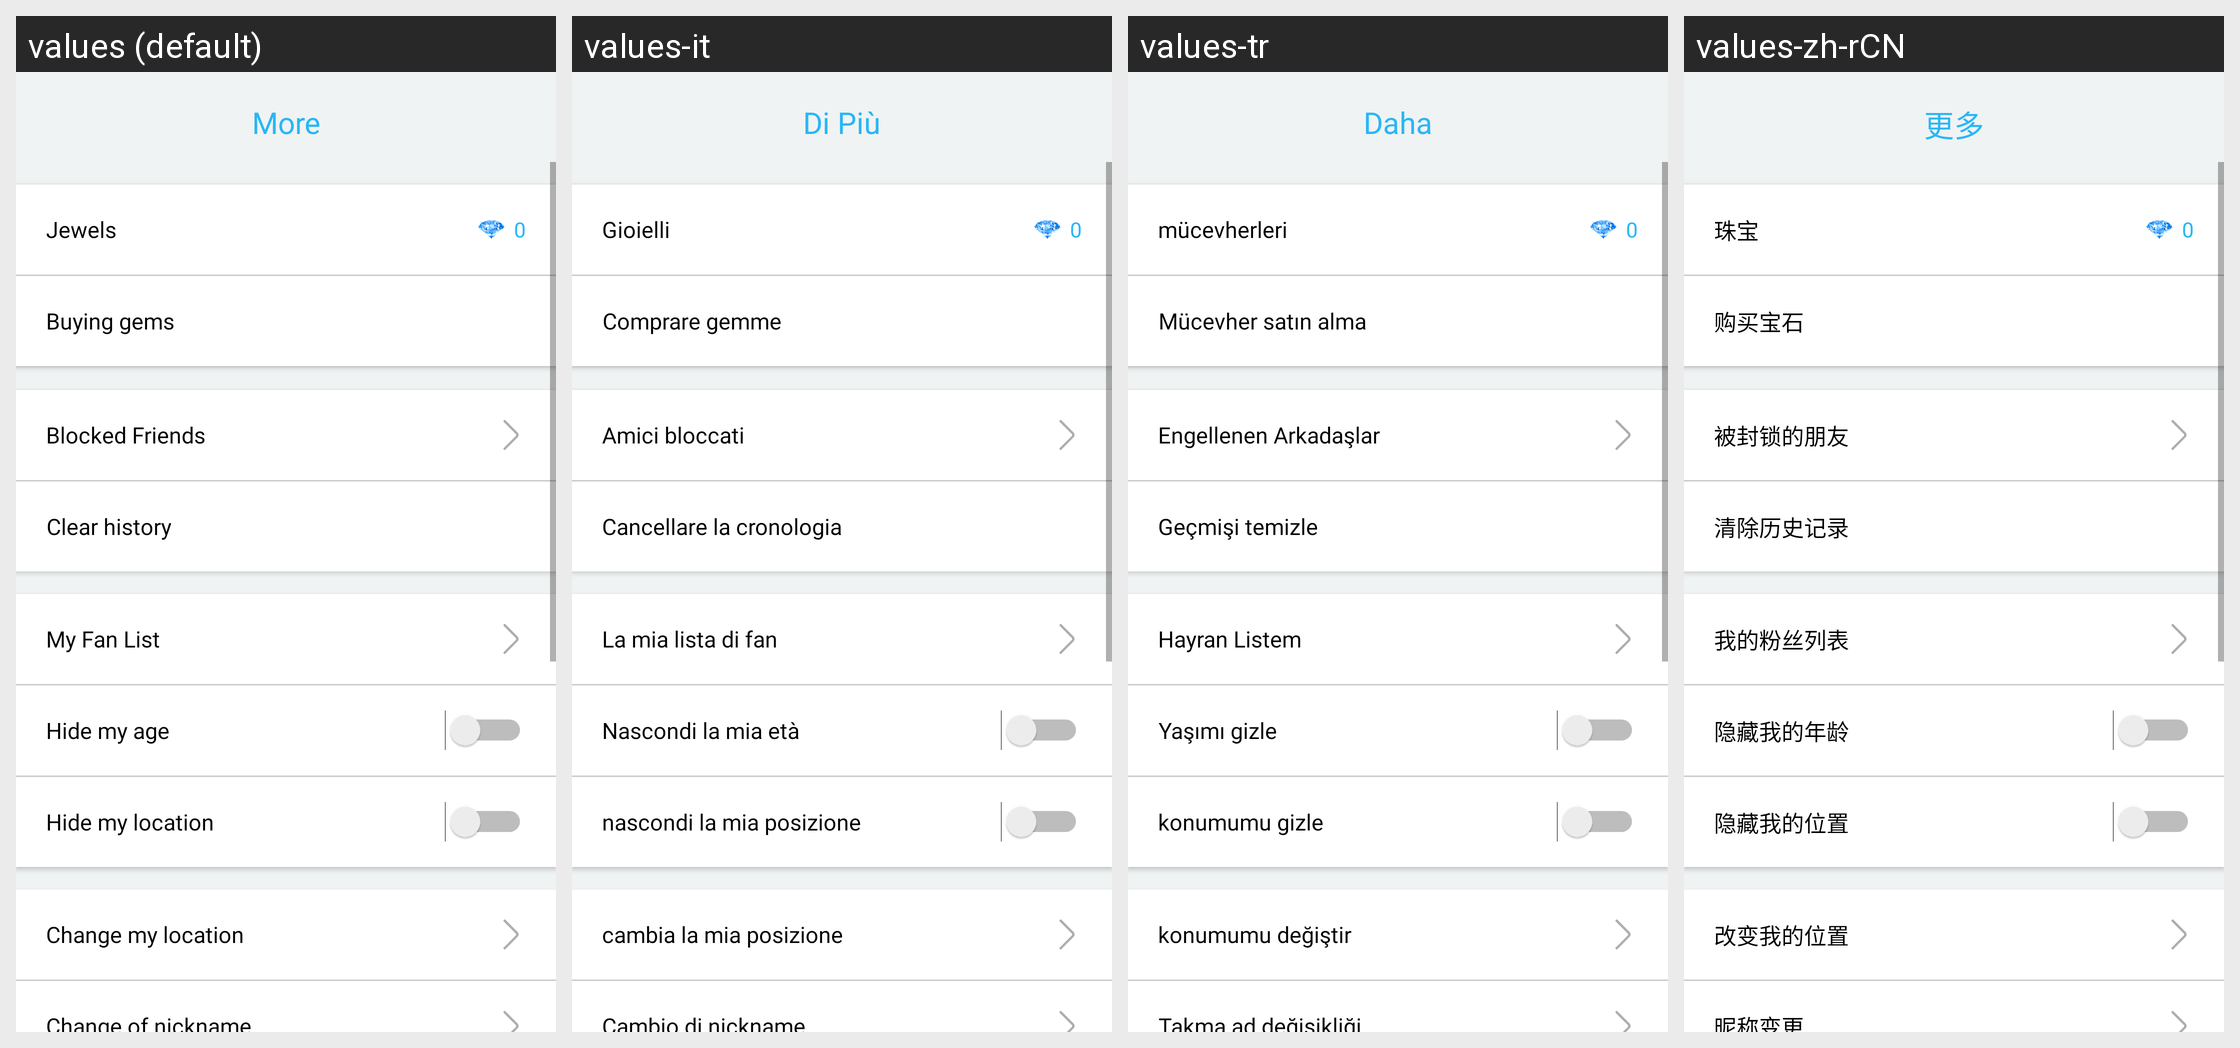

Translations of the strings shown on this Android screen, per locale in the grid:
Android screen res/layout/settings.xml rendered under 4 locales, left to right: values (default), values-it, values-tr, values-zh-rCN. Device: Nexus 5 (rendered at 1080×1920; each locale shown at half size, 540×960, under a caption strip naming it); theme AppTheme.
Other locales in the repository, not shown: values-ar, values-de, values-fr, values-hi, values-ja, values-ko, values-ro, values-ru, values-tl, values-zh-rTW.
Strings drawn on this screen, with the default value and each locale's value (text and hints the layout hard-codes, and strings that could not be matched under every locale, appear in the picture but are not listed):

id_250
  values: More
  values-it: Di Più
  values-tr: Daha
  values-zh-rCN: 更多

id_162
  values: Jewels
  values-it: Gioielli
  values-tr: mücevherleri
  values-zh-rCN: 珠宝

id_163
  values: Buying gems
  values-it: Comprare gemme
  values-tr: Mücevher satın alma
  values-zh-rCN: 购买宝石

id_153
  values: Blocked Friends
  values-it: Amici bloccati
  values-tr: Engellenen Arkadaşlar
  values-zh-rCN: 被封锁的朋友

id_164
  values: Clear history
  values-it: Cancellare la cronologia
  values-tr: Geçmişi temizle
  values-zh-rCN: 清除历史记录

id_165
  values: My Fan List
  values-it: La mia lista di fan
  values-tr: Hayran Listem
  values-zh-rCN: 我的粉丝列表

id_166
  values: Hide my age
  values-it: Nascondi la mia età
  values-tr: Yaşımı gizle
  values-zh-rCN: 隐藏我的年龄

id_167
  values: Hide my location
  values-it: nascondi la mia posizione
  values-tr: konumumu gizle
  values-zh-rCN: 隐藏我的位置

id_168
  values: Change my location
  values-it: cambia la mia posizione
  values-tr: konumumu değiştir
  values-zh-rCN: 改变我的位置

id_169
  values: Change of nickname
  values-it: Cambio di nickname
  values-tr: Takma ad değişikliği
  values-zh-rCN: 昵称变更
